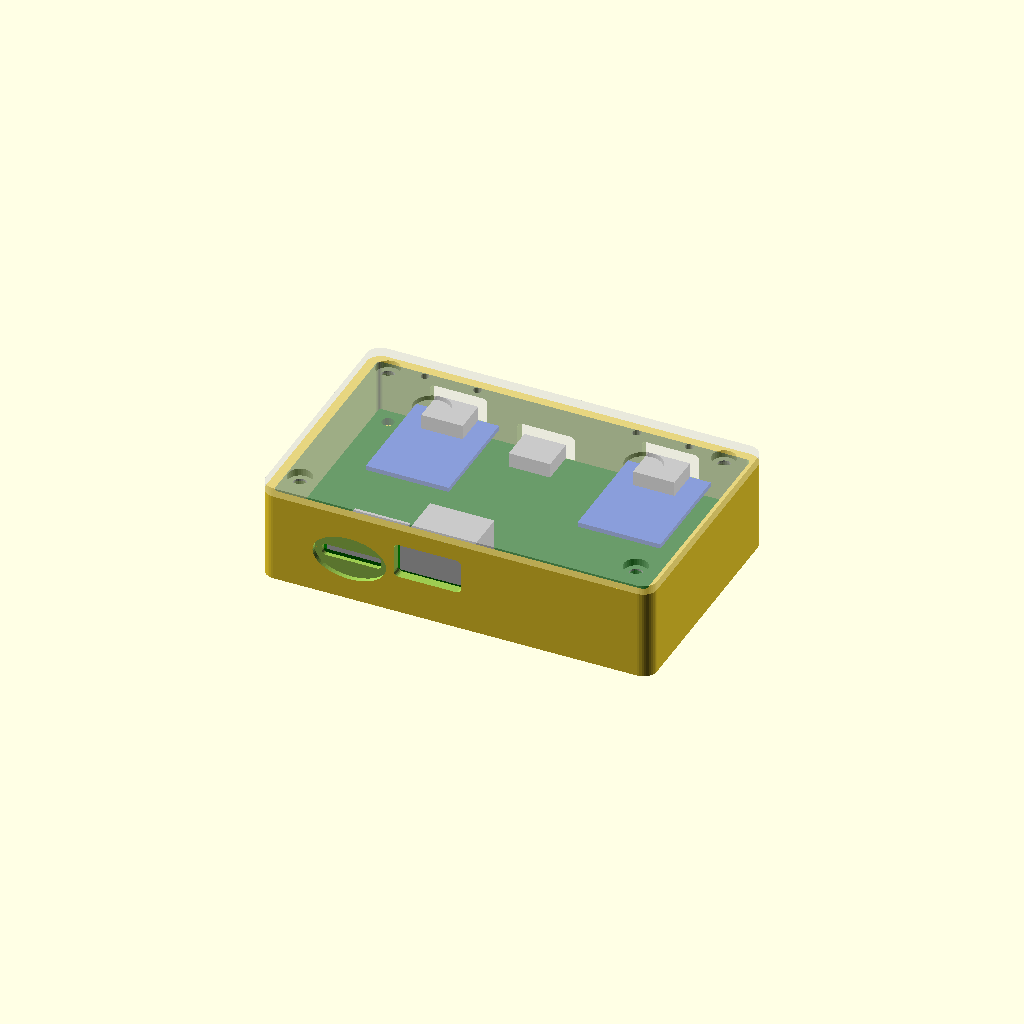
Cell 1: the model at its default parameters.
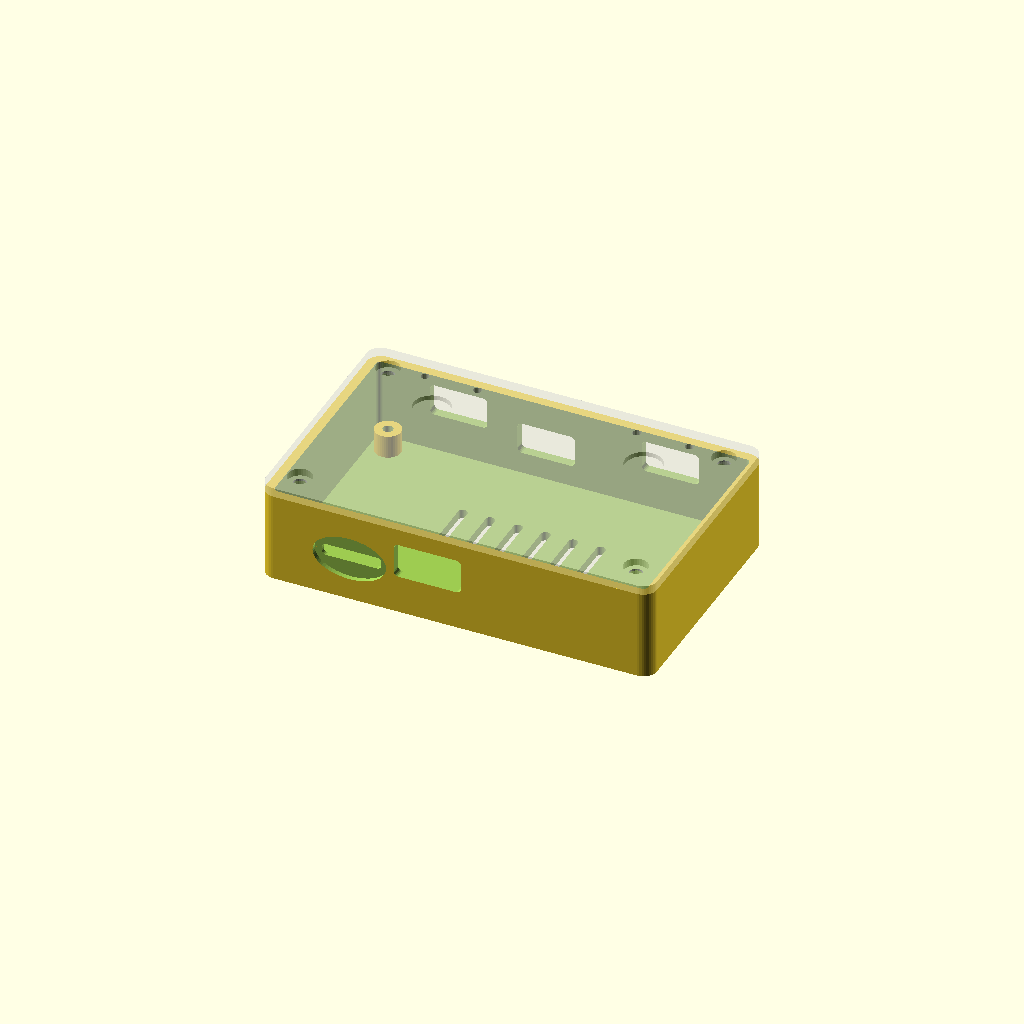
Cell 2: show_board = false (everything else at default).
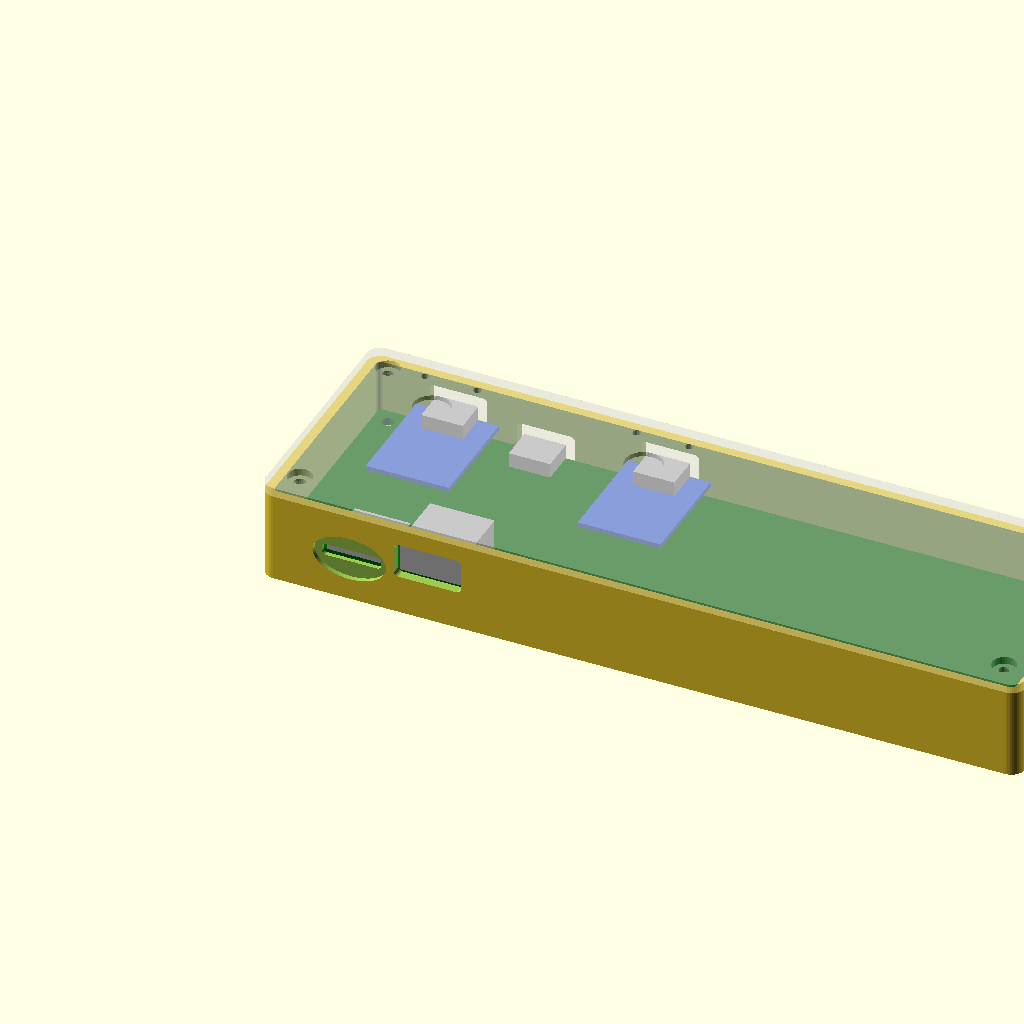
Cell 3 — board_w set to 160, the other parameters unchanged.
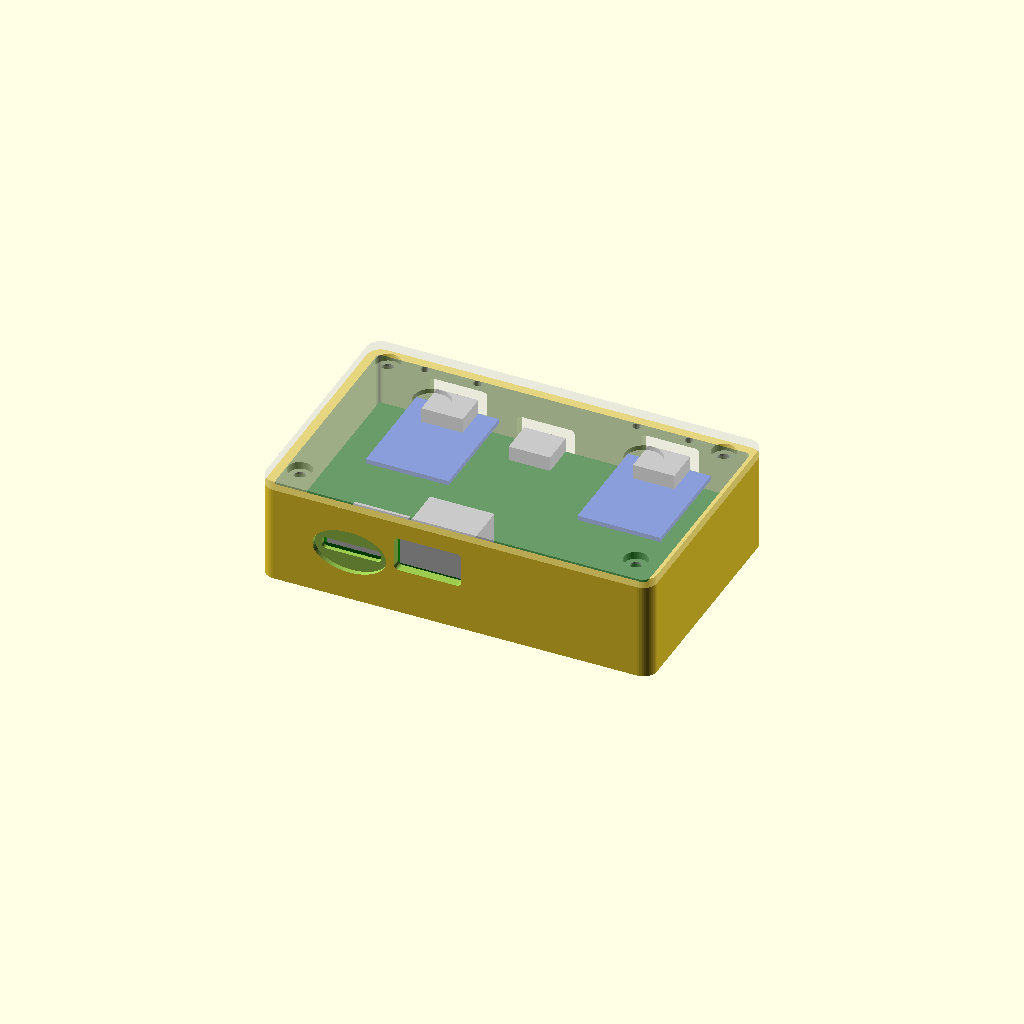
Cell 4: board_t = 3.2 (everything else at default).
All cells are drawn from one camera (rotation 55°, 0°, 25°, orthographic, colour scheme Cornfield), so only the parameter changes between them.
OpenSCAD source file enclosure/kmswitch_case.scad:
// kmswitch enclosure - parametric, OpenSCAD
// Render:  openscad -D 'variant="A"' -D 'part="bottom"' -o bottom.stl kmswitch_case.scad
// variant: "A" = RP2040-Zero carrier (80 x 48 mm), "B" = 2x RP2040 chip-down (80 x 54 mm)
// part:    "bottom", "lid", "assembly" (preview with a dummy board)
//
// Coordinates follow the KiCad board: x to the right, y measured from the BACK edge
// (the edge with the three USB-C ports). The front edge holds microSD and USB-A.

variant = "A";
part = "assembly";
show_board = true;          // dummy board in the assembly preview

/* [Board] */
board_w  = 80;
board_h  = variant == "A" ? 48 : 54;
board_t  = 1.6;
hole_in  = 3.5;               // mounting hole distance from the edges
hole_xy  = [[hole_in, hole_in], [board_w - hole_in, hole_in],
            [hole_in, board_h - hole_in], [board_w - hole_in, board_h - hole_in]];

/* [Case] */
wall      = 2.0;
floor_t   = 2.0;
lid_t     = 2.0;
gap       = 0.5;               // board to inner wall
standoff  = 5.0;               // board underside above the floor (room for THT leads)
above     = variant == "A" ? 11.0 : 9.0;   // room above the board top (modules on headers / 100 uF cap)
corner_r  = 3.0;
lip       = 1.6;               // lid lip depth
fit       = 0.2;               // lid lip clearance
light_win = 1.0;               // lid thickness over LED windows (print in white/translucent resin)
labels    = false;             // engraved text; off by default: small letters leave walls under 0.8 mm,
                               // which JLC3DP and most printers reject

/* [Screws: M2.5 self-tapping into the standoffs] */
screw_d   = 2.8;
pilot_d   = 2.2;
head_d    = 5.2;
head_h    = 1.6;
post_d    = 5.6;

inner_w = board_w + 2 * gap;
inner_d = board_h + 2 * gap;
outer_w = inner_w + 2 * wall;
outer_d = inner_d + 2 * wall;
tray_h  = floor_t + standoff + board_t + above;
board_z = floor_t + standoff;               // board underside
top_z   = board_z + board_t;                // board top surface

// board point (x, y from back edge) -> case coordinates (front edge at y = 0)
function bx(x) = wall + gap + x;
function by(y) = wall + gap + (board_h - y);

// ---- port definitions: [x, z above board top, width, height]
zero_usb_z = 5.2;    // RP2040-Zero USB-C centre above the carrier (2.54 mm header + 1 mm PCB + 1.63 mm)
usbc_z     = 1.63;   // board-mounted USB-C centre
back_ports = variant == "A"
    ? [[17, zero_usb_z, 12.5, 7.0], [36, usbc_z, 12.5, 7.0], [63, zero_usb_z, 12.5, 7.0]]
    : [[17, usbc_z, 12.5, 7.0],    [36, usbc_z, 12.5, 7.0], [63, usbc_z, 12.5, 7.0]];
back_labels = [["PC 1", 17], ["5V", 36], ["PC 2", 63]];
usba  = [34, 3.6, 14.6, 7.6];     // USB-A host port (front)
sd    = [17, 0.9, 13.0, 2.6];     // microSD slot (front)

// lid features: [x, y, d]
led_windows = variant == "A"
    ? [[17, 12, 8], [63, 12, 8]]            // RP2040-Zero WS2812 shines through a thin window
    : [[28.5, 28.3, 5], [74.5, 28.3, 5]];   // red / green / blue LED trio on GP16-18
button_holes = variant == "A"
    ? [[11.3, 2.95], [22.7, 2.95], [57.3, 2.95], [68.7, 2.95]]   // BOOT / RESET of each RP2040-Zero, next to its USB-C
    : [[7.5, 24], [7.5, 28.5], [53.5, 24], [53.5, 28.5]];

module rbox(w, d, h, r) {
    hull() for (x = [r, w - r], y = [r, d - r]) translate([x, y, 0]) cylinder(r = r, h = h, $fn = 40);
}

module port_cut(x, zc, w, h, face) {
    // face = "back" (y = outer_d) or "front" (y = 0); rounded rectangle through the wall
    yy = face == "back" ? outer_d - wall - 1 : -1;
    translate([bx(x) - w / 2, yy, top_z + zc - h / 2])
        hull() for (dx = [1, w - 1], dz = [1, h - 1])
            translate([dx, 0, dz]) rotate([-90, 0, 0]) cylinder(r = 1, h = wall + 2, $fn = 24);
}

module bottom() {
    difference() {
        rbox(outer_w, outer_d, tray_h, corner_r);
        translate([wall, wall, floor_t]) rbox(inner_w, inner_d, tray_h, max(corner_r - wall, 0.5));
        for (p = back_ports) port_cut(p[0], p[1], p[2], p[3], "back");
        port_cut(usba[0], usba[1], usba[2], usba[3], "front");
        port_cut(sd[0], sd[1], sd[2], sd[3], "front");
        // finger recess around the microSD slot
        translate([bx(sd[0]), -0.01, top_z + sd[1]]) scale([1, 0.35, 0.6]) rotate([-90, 0, 0])
            cylinder(r = 8, h = 3, $fn = 60);
        // labels on the back wall
        if (labels) for (l = back_labels)
            translate([bx(l[1]), outer_d - 0.6, board_z - 2.6])
                rotate([90, 0, 180]) linear_extrude(1) text(l[0], size = 2.6, halign = "center", valign = "center",
                                                            font = "Liberation Sans:style=Bold");
        // ventilation slots in the floor
        for (i = [0 : 5]) translate([outer_w / 2 - 15 + i * 6, outer_d / 2 - 8, -1]) rbox(2, 16, floor_t + 2, 0.9);
    }
    // standoffs
    for (h = hole_xy) translate([bx(h[0]), by(h[1]), 0]) difference() {
        cylinder(d = post_d, h = board_z, $fn = 40);
        translate([0, 0, floor_t]) cylinder(d = pilot_d, h = board_z, $fn = 24);
    }
}

module lid() {
    difference() {
        union() {
            rbox(outer_w, outer_d, lid_t, corner_r);
            // lip that sits inside the walls
            translate([wall + fit, wall + fit, -lip])
                difference() {
                    rbox(inner_w - 2 * fit, inner_d - 2 * fit, lip, max(corner_r - wall, 0.5));
                    translate([1.2, 1.2, -1]) rbox(inner_w - 2 * fit - 2.4, inner_d - 2 * fit - 2.4, lip + 2, 0.5);
                }
            // posts that press the board onto the standoffs
            for (h = hole_xy) translate([bx(h[0]), by(h[1]), -above]) cylinder(d = post_d, h = above, $fn = 40);
        }
        for (h = hole_xy) translate([bx(h[0]), by(h[1]), 0]) {
            translate([0, 0, -above - 1]) cylinder(d = screw_d, h = above + lid_t + 2, $fn = 24);
            translate([0, 0, lid_t - head_h]) cylinder(d = head_d, h = head_h + 1, $fn = 32);
        }
        for (w = led_windows) translate([bx(w[0]), by(w[1]), light_win])
            cylinder(d = w[2], h = lid_t, $fn = 40);
        for (b = button_holes) translate([bx(b[0]), by(b[1]), -1]) cylinder(d = 1.8, h = lid_t + 2, $fn = 20);
        // engraved top labels
        if (labels) {
        translate([outer_w / 2, outer_d / 2 + 4, lid_t - 0.6]) linear_extrude(1)
            text("kmswitch", size = 6, halign = "center", valign = "center", font = "Liberation Sans:style=Bold");
        translate([outer_w / 2, outer_d / 2 - 4, lid_t - 0.6]) linear_extrude(1)
            text(str("variant ", variant), size = 3, halign = "center", valign = "center", font = "Liberation Sans");
        for (l = back_labels) translate([bx(l[1]), outer_d - 5, lid_t - 0.6]) linear_extrude(1)
            text(l[0], size = 3, halign = "center", valign = "center", font = "Liberation Sans:style=Bold");
        translate([bx(sd[0]), 5, lid_t - 0.6]) linear_extrude(1)
            text("SD", size = 3, halign = "center", valign = "center", font = "Liberation Sans:style=Bold");
        translate([bx(usba[0]), 5, lid_t - 0.6]) linear_extrude(1)
            text("USB", size = 3, halign = "center", valign = "center", font = "Liberation Sans:style=Bold");
        }
    }
}

module dummy_board() {
    color("darkgreen") translate([wall + gap, wall + gap, board_z]) difference() {
        cube([board_w, board_h, board_t]);
        for (h = hole_xy) translate([h[0], board_h - h[1], -1]) cylinder(d = 2.7, h = 4, $fn = 20);
    }
    color("silver") {
        for (p = back_ports) translate([bx(p[0]) - 4.5, outer_d - wall - gap - 7.3, top_z + p[1] - 1.6]) cube([9, 7.3, 3.2]);
        translate([bx(usba[0]) - 7, wall + gap - 0.3, top_z]) cube([14, 14, 7]);
        translate([bx(sd[0]) - 6, wall + gap, top_z]) cube([12, 13, 1.5]);
    }
    if (variant == "A") color("royalblue") for (x = [17, 63])
        translate([bx(x) - 9, by(23.5), top_z + 2.54]) cube([18, 23.5, 1]);
}

if (part == "bottom") bottom();
else if (part == "lid") translate([0, outer_d, lid_t]) rotate([180, 0, 0]) lid();   // printed upside down
else {
    bottom();
    if (show_board) dummy_board();
    color("lightgray", 0.5) translate([0, 0, tray_h]) lid();
}

echo(str("variant ", variant, ": outer ", outer_w, " x ", outer_d, " x ", tray_h + lid_t, " mm; screws M2.5 x ",
         ceil(lid_t + above + board_t + 5), " mm (self-tapping)"));
Parameter table extracted from the source (name, type, default, range or options):
variant: string, default "A"
part: string, default "assembly"
show_board: bool, default true
board_w: number, default 80
board_t: number, default 1.6
hole_in: number, default 3.5
wall: number, default 2
floor_t: number, default 2
lid_t: number, default 2
gap: number, default 0.5
standoff: number, default 5
corner_r: number, default 3
lip: number, default 1.6
fit: number, default 0.2
light_win: number, default 1
labels: bool, default false
screw_d: number, default 2.8
pilot_d: number, default 2.2
head_d: number, default 5.2
head_h: number, default 1.6
post_d: number, default 5.6
